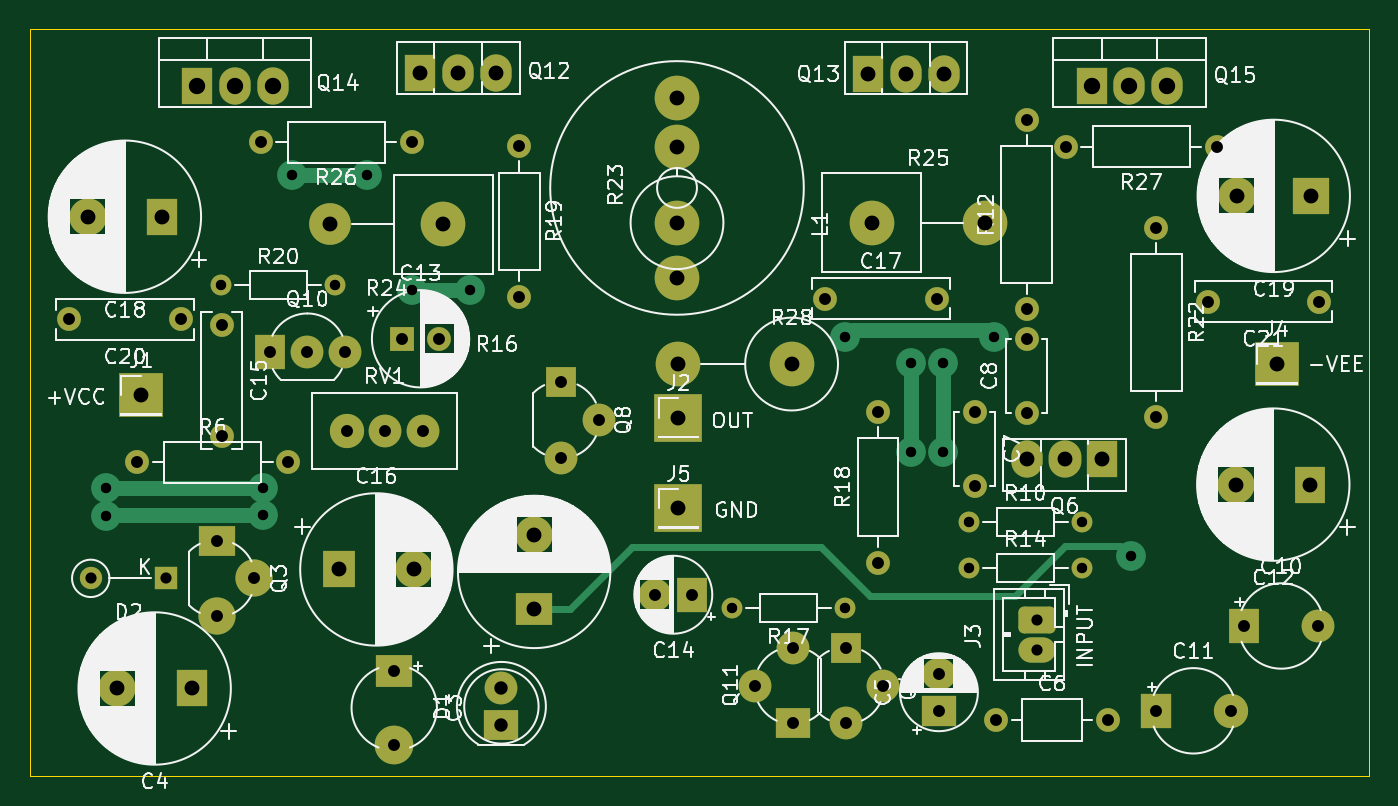
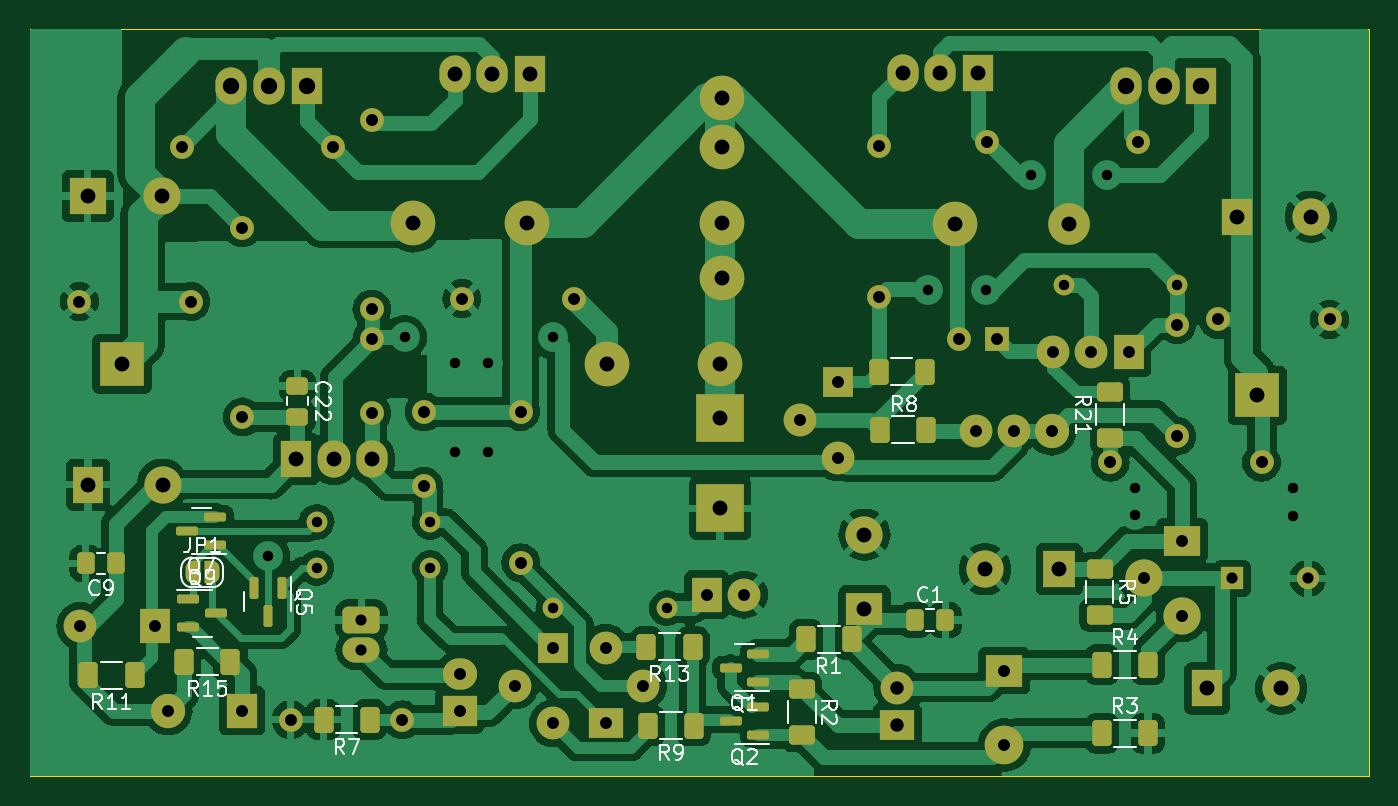
Circuit board: 11 layer files. Board 90.0 x 50.2 mm.
- bottom_copper: Wzmacniacz_PW3017_modyfikacja-B_Cu.gbr (187486 bytes)
- bottom_mask: Wzmacniacz_PW3017_modyfikacja-B_Mask.gbr (10321 bytes)
- paste: Wzmacniacz_PW3017_modyfikacja-B_Paste.gbr (3890 bytes)
- bottom_silk: Wzmacniacz_PW3017_modyfikacja-B_Silkscreen.gbr (34402 bytes)
- outline: Wzmacniacz_PW3017_modyfikacja-Edge_Cuts.gbr (652 bytes)
- top_copper: Wzmacniacz_PW3017_modyfikacja-F_Cu.gbr (12968 bytes)
- top_mask: Wzmacniacz_PW3017_modyfikacja-F_Mask.gbr (6521 bytes)
- paste: Wzmacniacz_PW3017_modyfikacja-F_Paste.gbr (487 bytes)
- top_silk: Wzmacniacz_PW3017_modyfikacja-F_Silkscreen.gbr (192360 bytes)
- drill: Wzmacniacz_PW3017_modyfikacja-NPTH.drl (285 bytes)
- drill: Wzmacniacz_PW3017_modyfikacja-PTH.drl (2659 bytes)

=== bottom_copper: Wzmacniacz_PW3017_modyfikacja-B_Cu.gbr (187486 bytes, source omitted) ===
=== bottom_mask: Wzmacniacz_PW3017_modyfikacja-B_Mask.gbr (10321 bytes, source omitted) ===
=== paste: Wzmacniacz_PW3017_modyfikacja-B_Paste.gbr ===
%TF.GenerationSoftware,KiCad,Pcbnew,7.0.9*%
%TF.CreationDate,2023-11-26T22:18:51+01:00*%
%TF.ProjectId,Wzmacniacz_PW3017_modyfikacja,577a6d61-636e-4696-9163-7a5f50573330,rev?*%
%TF.SameCoordinates,Original*%
%TF.FileFunction,Paste,Bot*%
%TF.FilePolarity,Positive*%
%FSLAX46Y46*%
G04 Gerber Fmt 4.6, Leading zero omitted, Abs format (unit mm)*
G04 Created by KiCad (PCBNEW 7.0.9) date 2023-11-26 22:18:51*
%MOMM*%
%LPD*%
G01*
G04 APERTURE LIST*
G04 Aperture macros list*
%AMRoundRect*
0 Rectangle with rounded corners*
0 $1 Rounding radius*
0 $2 $3 $4 $5 $6 $7 $8 $9 X,Y pos of 4 corners*
0 Add a 4 corners polygon primitive as box body*
4,1,4,$2,$3,$4,$5,$6,$7,$8,$9,$2,$3,0*
0 Add four circle primitives for the rounded corners*
1,1,$1+$1,$2,$3*
1,1,$1+$1,$4,$5*
1,1,$1+$1,$6,$7*
1,1,$1+$1,$8,$9*
0 Add four rect primitives between the rounded corners*
20,1,$1+$1,$2,$3,$4,$5,0*
20,1,$1+$1,$4,$5,$6,$7,0*
20,1,$1+$1,$6,$7,$8,$9,0*
20,1,$1+$1,$8,$9,$2,$3,0*%
G04 Aperture macros list end*
%ADD10RoundRect,0.250000X-0.400000X-0.625000X0.400000X-0.625000X0.400000X0.625000X-0.400000X0.625000X0*%
%ADD11RoundRect,0.250000X-0.625000X0.400000X-0.625000X-0.400000X0.625000X-0.400000X0.625000X0.400000X0*%
%ADD12RoundRect,0.250000X-0.475000X0.337500X-0.475000X-0.337500X0.475000X-0.337500X0.475000X0.337500X0*%
%ADD13RoundRect,0.250000X0.400000X0.625000X-0.400000X0.625000X-0.400000X-0.625000X0.400000X-0.625000X0*%
%ADD14RoundRect,0.150000X-0.150000X0.587500X-0.150000X-0.587500X0.150000X-0.587500X0.150000X0.587500X0*%
%ADD15RoundRect,0.150000X-0.587500X-0.150000X0.587500X-0.150000X0.587500X0.150000X-0.587500X0.150000X0*%
%ADD16RoundRect,0.250000X0.625000X-0.400000X0.625000X0.400000X-0.625000X0.400000X-0.625000X-0.400000X0*%
%ADD17RoundRect,0.250000X0.337500X0.475000X-0.337500X0.475000X-0.337500X-0.475000X0.337500X-0.475000X0*%
%ADD18RoundRect,0.150000X0.587500X0.150000X-0.587500X0.150000X-0.587500X-0.150000X0.587500X-0.150000X0*%
%ADD19RoundRect,0.250000X-0.337500X-0.475000X0.337500X-0.475000X0.337500X0.475000X-0.337500X0.475000X0*%
G04 APERTURE END LIST*
D10*
%TO.C,R13*%
X165450000Y-111300000D03*
X168550000Y-111300000D03*
%TD*%
D11*
%TO.C,R2*%
X158100000Y-114150000D03*
X158100000Y-117250000D03*
%TD*%
D12*
%TO.C,C22*%
X192000000Y-93762500D03*
X192000000Y-95837500D03*
%TD*%
D13*
%TO.C,R16*%
X152950000Y-92800000D03*
X149850000Y-92800000D03*
%TD*%
D14*
%TO.C,Q5*%
X193050000Y-107325000D03*
X194950000Y-107325000D03*
X194000000Y-109200000D03*
%TD*%
D10*
%TO.C,R15*%
X196500000Y-112300000D03*
X199600000Y-112300000D03*
%TD*%
D15*
%TO.C,Q2*%
X161025000Y-117250000D03*
X161025000Y-115350000D03*
X162900000Y-116300000D03*
%TD*%
D13*
%TO.C,R4*%
X137950000Y-112500000D03*
X134850000Y-112500000D03*
%TD*%
%TO.C,R3*%
X137950000Y-117100000D03*
X134850000Y-117100000D03*
%TD*%
D10*
%TO.C,R9*%
X165350000Y-116600000D03*
X168450000Y-116600000D03*
%TD*%
%TO.C,R1*%
X154750000Y-110800000D03*
X157850000Y-110800000D03*
%TD*%
D16*
%TO.C,R21*%
X137400000Y-97250000D03*
X137400000Y-94150000D03*
%TD*%
D10*
%TO.C,R11*%
X202950000Y-113200000D03*
X206050000Y-113200000D03*
%TD*%
D11*
%TO.C,R5*%
X138100000Y-106050000D03*
X138100000Y-109150000D03*
%TD*%
D15*
%TO.C,Q1*%
X161025000Y-113650000D03*
X161025000Y-111750000D03*
X162900000Y-112700000D03*
%TD*%
D17*
%TO.C,C1*%
X150537500Y-109500000D03*
X148462500Y-109500000D03*
%TD*%
D15*
%TO.C,Q7*%
X197525000Y-104450000D03*
X197525000Y-102550000D03*
X199400000Y-103500000D03*
%TD*%
D13*
%TO.C,R8*%
X152850000Y-96700000D03*
X149750000Y-96700000D03*
%TD*%
D10*
%TO.C,R7*%
X187150000Y-116200000D03*
X190250000Y-116200000D03*
%TD*%
D18*
%TO.C,Q9*%
X199337500Y-108100000D03*
X199337500Y-110000000D03*
X197462500Y-109050000D03*
%TD*%
D19*
%TO.C,C9*%
X204162500Y-105700000D03*
X206237500Y-105700000D03*
%TD*%
M02*

=== bottom_silk: Wzmacniacz_PW3017_modyfikacja-B_Silkscreen.gbr (34402 bytes, source omitted) ===
=== outline: Wzmacniacz_PW3017_modyfikacja-Edge_Cuts.gbr ===
%TF.GenerationSoftware,KiCad,Pcbnew,7.0.9*%
%TF.CreationDate,2023-11-26T22:18:52+01:00*%
%TF.ProjectId,Wzmacniacz_PW3017_modyfikacja,577a6d61-636e-4696-9163-7a5f50573330,rev?*%
%TF.SameCoordinates,Original*%
%TF.FileFunction,Profile,NP*%
%FSLAX46Y46*%
G04 Gerber Fmt 4.6, Leading zero omitted, Abs format (unit mm)*
G04 Created by KiCad (PCBNEW 7.0.9) date 2023-11-26 22:18:52*
%MOMM*%
%LPD*%
G01*
G04 APERTURE LIST*
%TA.AperFunction,Profile*%
%ADD10C,0.100000*%
%TD*%
G04 APERTURE END LIST*
D10*
X120000000Y-69800000D02*
X210000000Y-69800000D01*
X210000000Y-120000000D01*
X120000000Y-120000000D01*
X120000000Y-69800000D01*
M02*

=== top_copper: Wzmacniacz_PW3017_modyfikacja-F_Cu.gbr (12968 bytes, source omitted) ===
=== top_mask: Wzmacniacz_PW3017_modyfikacja-F_Mask.gbr (6521 bytes, source omitted) ===
=== paste: Wzmacniacz_PW3017_modyfikacja-F_Paste.gbr ===
%TF.GenerationSoftware,KiCad,Pcbnew,7.0.9*%
%TF.CreationDate,2023-11-26T22:18:51+01:00*%
%TF.ProjectId,Wzmacniacz_PW3017_modyfikacja,577a6d61-636e-4696-9163-7a5f50573330,rev?*%
%TF.SameCoordinates,Original*%
%TF.FileFunction,Paste,Top*%
%TF.FilePolarity,Positive*%
%FSLAX46Y46*%
G04 Gerber Fmt 4.6, Leading zero omitted, Abs format (unit mm)*
G04 Created by KiCad (PCBNEW 7.0.9) date 2023-11-26 22:18:51*
%MOMM*%
%LPD*%
G01*
G04 APERTURE LIST*
G04 APERTURE END LIST*
M02*

=== top_silk: Wzmacniacz_PW3017_modyfikacja-F_Silkscreen.gbr (192360 bytes, source omitted) ===
=== drill: Wzmacniacz_PW3017_modyfikacja-NPTH.drl ===
M48
; DRILL file {KiCad 7.0.9} date Sun Nov 26 22:18:59 2023
; FORMAT={-:-/ absolute / metric / decimal}
; #@! TF.CreationDate,2023-11-26T22:18:59+01:00
; #@! TF.GenerationSoftware,Kicad,Pcbnew,7.0.9
; #@! TF.FileFunction,NonPlated,1,2,NPTH
FMAT,2
METRIC
%
G90
G05
T0
M30

=== drill: Wzmacniacz_PW3017_modyfikacja-PTH.drl ===
M48
; DRILL file {KiCad 7.0.9} date Sun Nov 26 22:18:59 2023
; FORMAT={-:-/ absolute / metric / decimal}
; #@! TF.CreationDate,2023-11-26T22:18:59+01:00
; #@! TF.GenerationSoftware,Kicad,Pcbnew,7.0.9
; #@! TF.FileFunction,Plated,1,2,PTH
FMAT,2
METRIC
; #@! TA.AperFunction,Plated,PTH,ViaDrill
T1C0.700
; #@! TA.AperFunction,Plated,PTH,ComponentDrill
T2C0.700
; #@! TA.AperFunction,Plated,PTH,ComponentDrill
T3C0.750
; #@! TA.AperFunction,Plated,PTH,ComponentDrill
T4C0.800
; #@! TA.AperFunction,Plated,PTH,ComponentDrill
T5C0.900
; #@! TA.AperFunction,Plated,PTH,ComponentDrill
T6C1.000
; #@! TA.AperFunction,Plated,PTH,ComponentDrill
T7C1.100
%
G90
G05
T1
X125.1Y-100.6
X125.1Y-102.5
X135.7Y-100.6
X135.7Y-102.46
X137.6Y-79.6
X142.7Y-79.6
X145.7Y-87.3
X149.6Y-87.3
X174.8Y-90.5
X179.2Y-98.2
X179.2Y-92.2
X181.4Y-92.2
X181.4Y-98.2
X184.8Y-90.5
X194.0Y-105.2
T2
X132.89Y-87.0
X140.51Y-87.0
X167.18Y-108.7
X174.8Y-108.7
X183.09Y-102.9
X183.1Y-106.0
X190.71Y-102.9
X190.72Y-106.0
T3
X124.105Y-106.7
X129.185Y-106.7
X187.7Y-109.5
X187.7Y-111.5
T4
X122.65Y-89.3
X127.22Y-98.9
X130.15Y-89.3
X132.56Y-104.16
X132.56Y-109.24
X132.9Y-89.65
X132.9Y-97.15
X135.1Y-106.7
X135.52Y-77.4
X136.12Y-91.5
X137.38Y-98.9
X138.66Y-91.5
X141.2Y-91.5
X141.32Y-96.8
X143.86Y-96.8
X144.5Y-112.9
X144.5Y-117.9
X145.018Y-90.6
X145.68Y-77.4
X146.4Y-96.8
X147.518Y-90.6
X152.9Y-77.62
X152.9Y-87.78
X155.7Y-93.5
X155.7Y-98.58
X158.24Y-96.04
X162.0Y-107.8
X164.5Y-107.8
X168.76Y-113.9
X171.3Y-111.36
X171.3Y-116.44
X173.45Y-87.9
X174.83Y-111.36
X174.83Y-116.44
X177.0Y-95.49
X177.0Y-105.65
X177.37Y-113.9
X180.95Y-87.9
X181.1Y-113.1
X181.1Y-115.6
X183.5Y-95.5
X183.5Y-100.5
X184.95Y-116.2
X187.0Y-75.9
X187.0Y-88.6
X187.0Y-90.6
X187.0Y-95.6
X189.62Y-77.7
X192.45Y-116.2
X195.7Y-83.15
X195.7Y-95.85
X195.7Y-115.6
X199.15Y-88.1
X199.78Y-77.7
X200.7Y-115.6
X201.6Y-109.9
X206.6Y-109.9
X206.65Y-88.1
T5
X151.7Y-114.035
X151.7Y-116.575
T6
X123.9Y-82.4
X125.9Y-114.1
X127.5Y-94.4
X128.9Y-82.4
X130.9Y-114.1
X140.18Y-82.9
X140.8Y-106.1
X145.8Y-106.1
X146.26Y-72.775
X147.8Y-82.9
X148.8Y-72.775
X151.34Y-72.775
X153.9Y-103.768
X153.9Y-108.768
X163.5Y-74.43
X163.5Y-77.72
X163.5Y-82.8
X163.5Y-86.5
X163.58Y-92.3
X163.6Y-95.9
X163.6Y-102.0
X171.2Y-92.3
X176.36Y-72.8
X176.59Y-82.8
X178.9Y-72.8
X181.44Y-72.8
X184.21Y-82.8
X187.0Y-98.7
X189.54Y-98.7
X192.08Y-98.7
X201.068Y-100.4
X201.1Y-81.0
X203.8Y-92.3
X206.068Y-100.4
X206.1Y-81.0
T7
X131.26Y-73.645
X133.8Y-73.645
X136.34Y-73.645
X191.36Y-73.645
X193.9Y-73.645
X196.44Y-73.645
T0
M30

